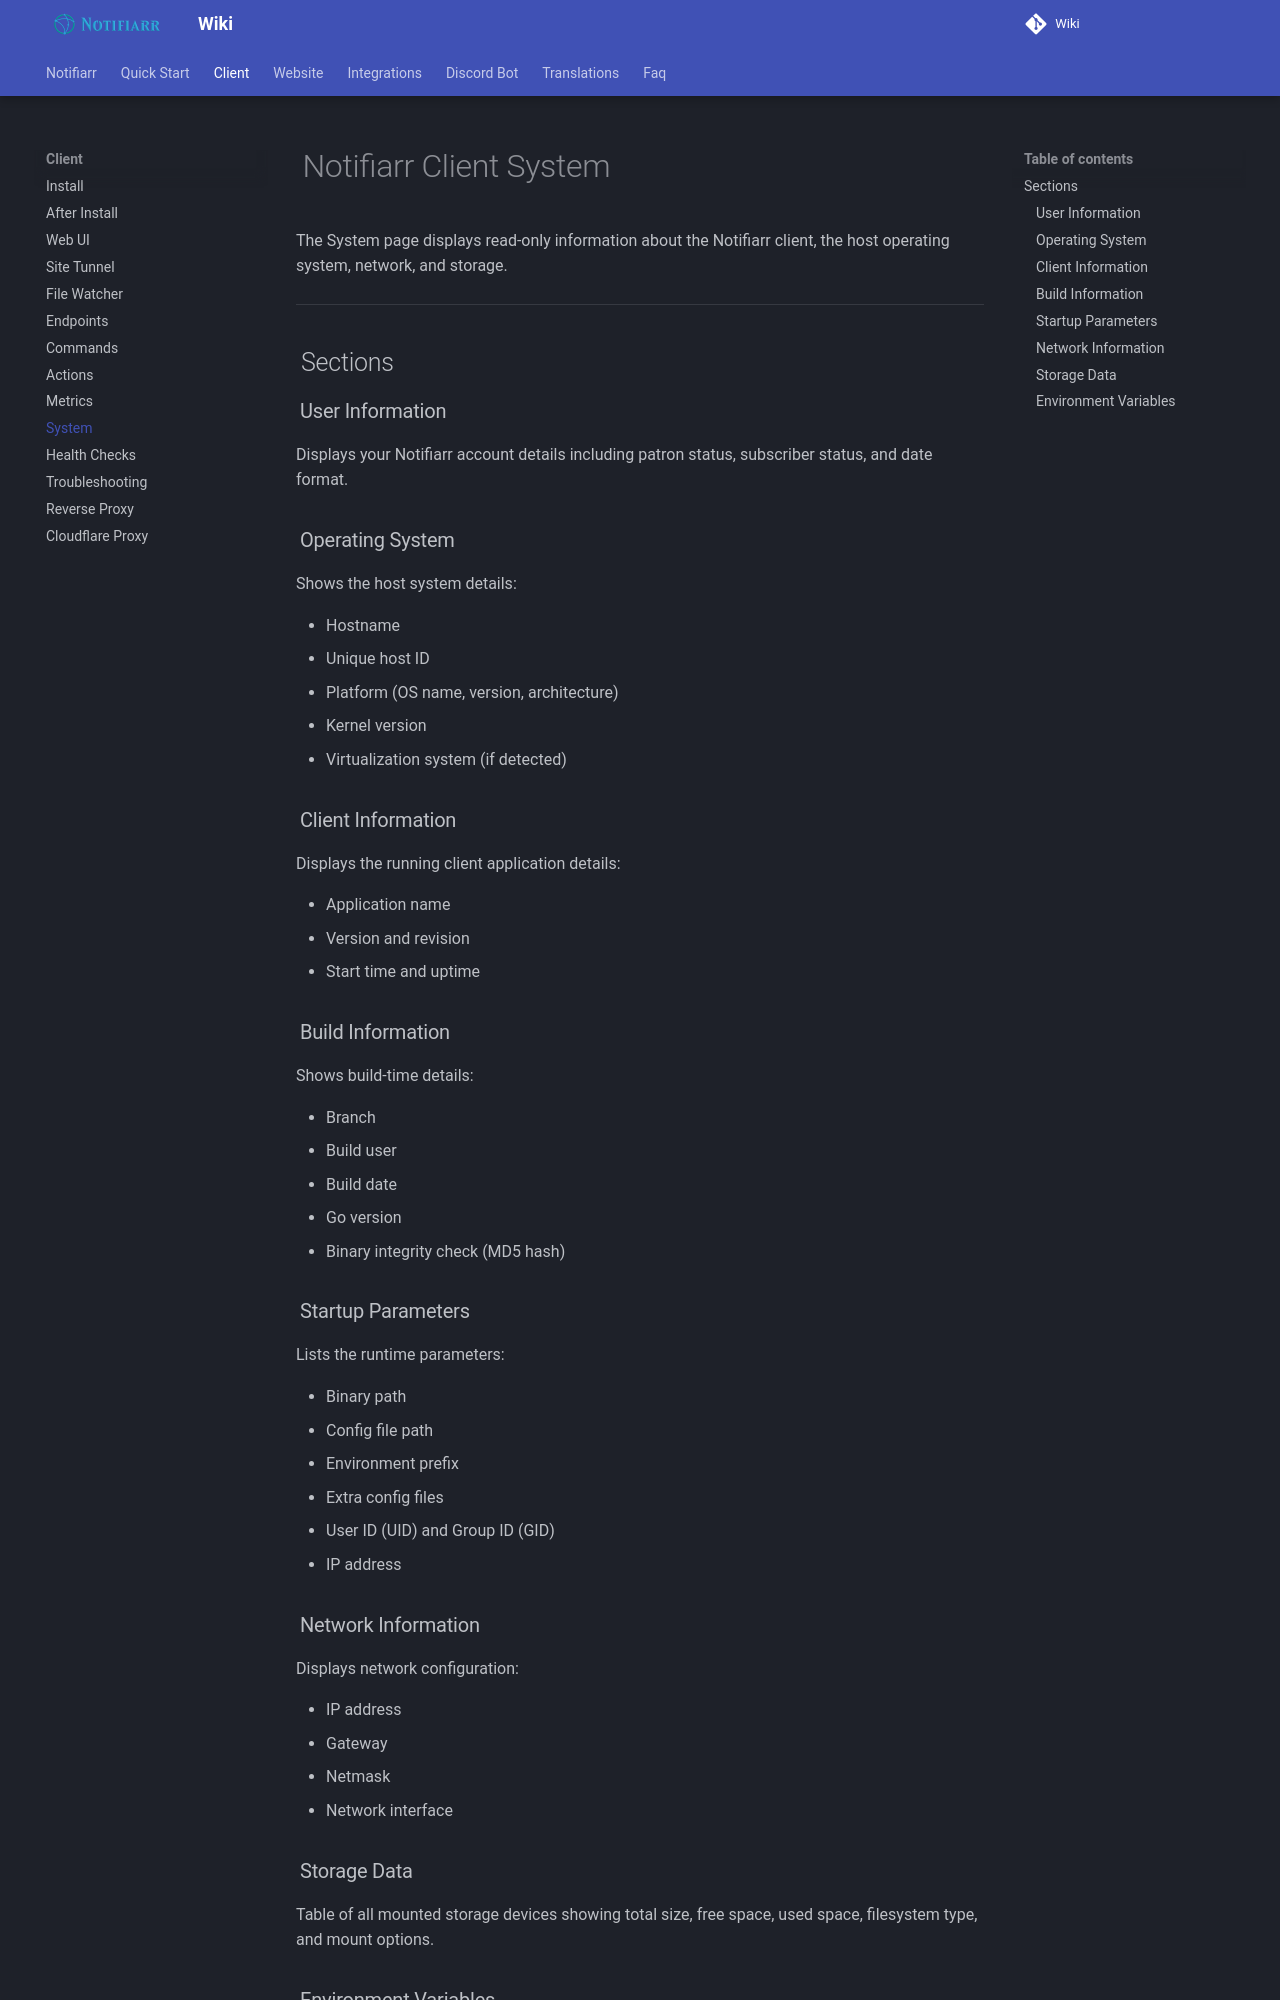

repository: Notifiarr/mkdocs-wiki · page: pages/client/system/index.html · generator: mkdocs

# Notifiarr Client System

The System page displays read-only information about the Notifiarr client, the host operating system, network, and storage.

---

## Sections

### User Information

Displays your Notifiarr account details including patron status, subscriber status, and date format.

### Operating System

Shows the host system details:

- Hostname
- Unique host ID
- Platform (OS name, version, architecture)
- Kernel version
- Virtualization system (if detected)

### Client Information

Displays the running client application details:

- Application name
- Version and revision
- Start time and uptime

### Build Information

Shows build-time details:

- Branch
- Build user
- Build date
- Go version
- Binary integrity check (MD5 hash)

### Startup Parameters

Lists the runtime parameters:

- Binary path
- Config file path
- Environment prefix
- Extra config files
- User ID (UID) and Group ID (GID)
- IP address

### Network Information

Displays network configuration:

- IP address
- Gateway
- Netmask
- Network interface

### Storage Data

Table of all mounted storage devices showing total size, free space, used space, filesystem type, and mount options.
